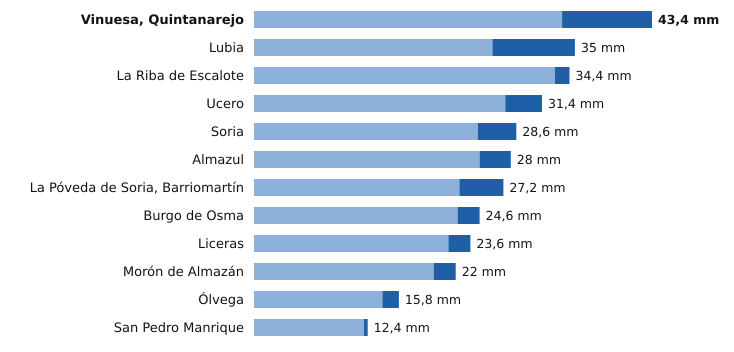

Source data for this figure (header and first rows):
estacion, provincia, indicativo, mm_6_dias_anteriores, mm_hoy, mm_7_dias, horas_de_hoy
Vinuesa, Quintanarejo, Soria, 2005Y, 33.6, 9.8, 43.4, 18
Lubia, Soria, 2044B, 26.0, 9.0, 35.0, 18
La Riba de Escalote, Soria, 2059B, 32.8, 1.6, 34.4, 15
Ucero, Soria, 2084Y, 27.4, 4.0, 31.4, 18
Soria, Soria, 2030, 24.4, 4.2, 28.6, 18
Almazul, Soria, 9352A, 24.6, 3.4, 28.0, 14
La Póveda de Soria, Barriomartín, Soria, 2017Y, 22.4, 4.8, 27.2, 16
Burgo de Osma, Soria, 2092, 22.2, 2.4, 24.6, 14
Liceras, Soria, 2096B, 21.2, 2.4, 23.6, 15
Morón de Almazán, Soria, 2048A, 19.6, 2.4, 22.0, 17
Ólvega, Soria, 2296A, 14.0, 1.8, 15.8, 17
San Pedro Manrique, Soria, 9287A, 12.0, 0.4, 12.4, 17
